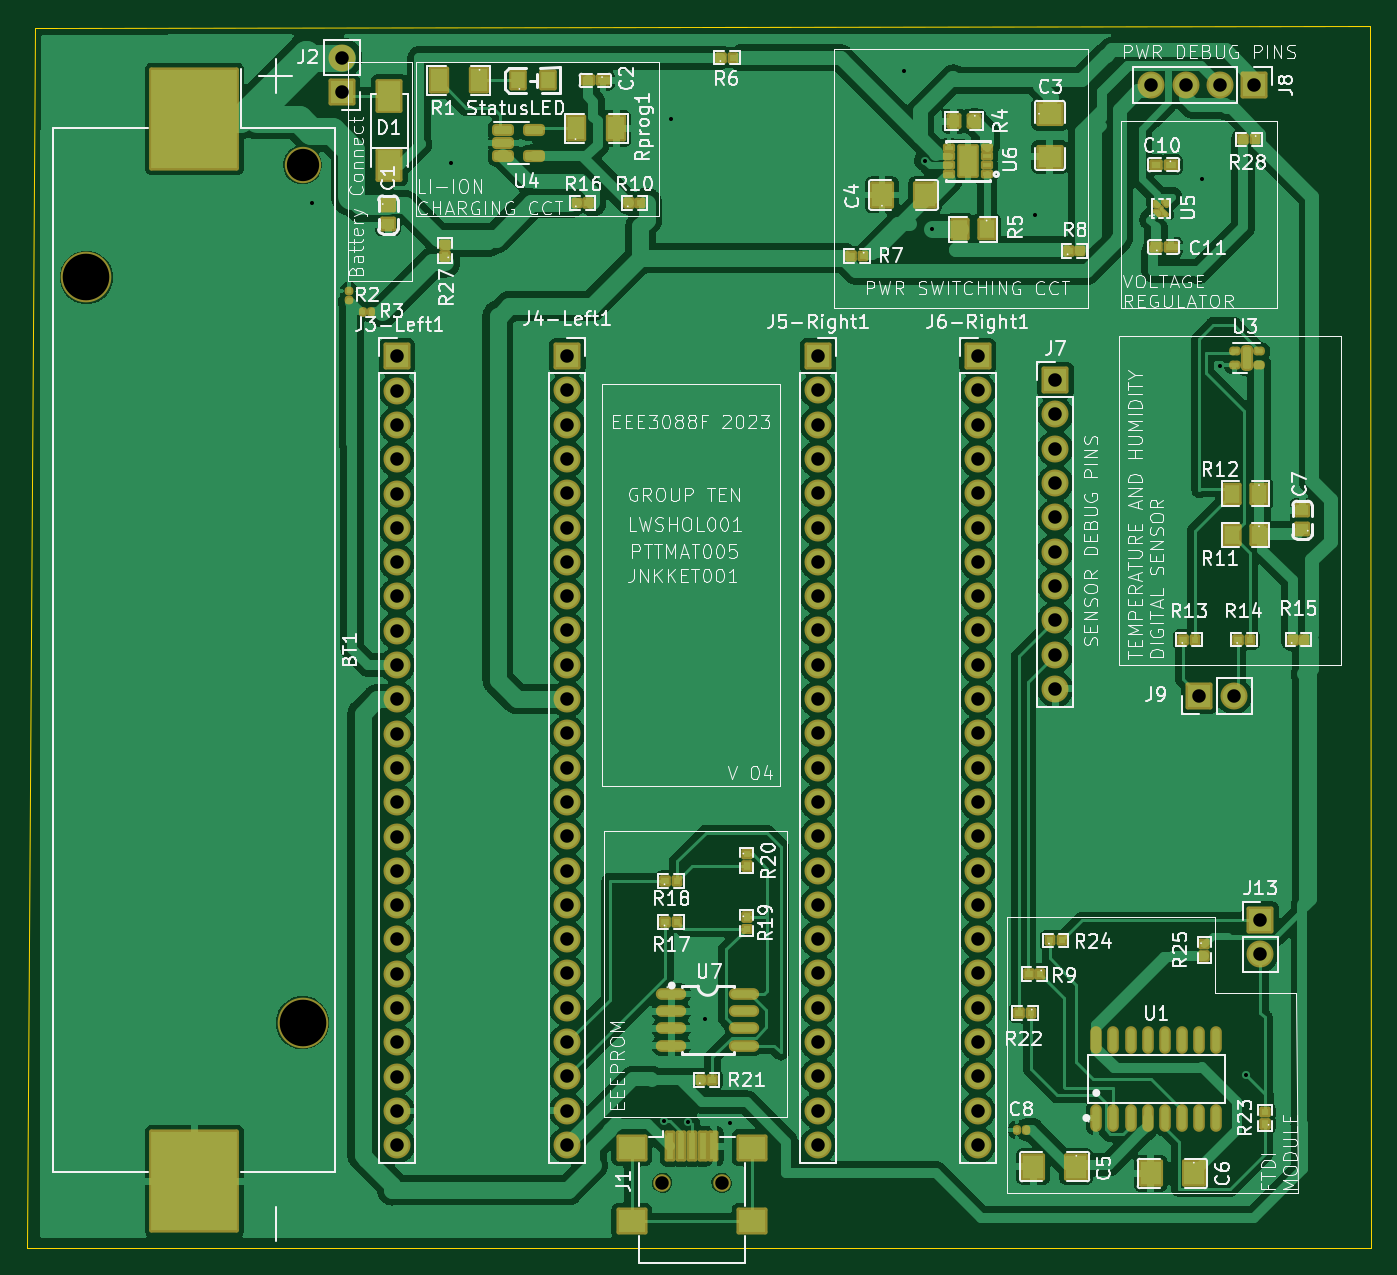
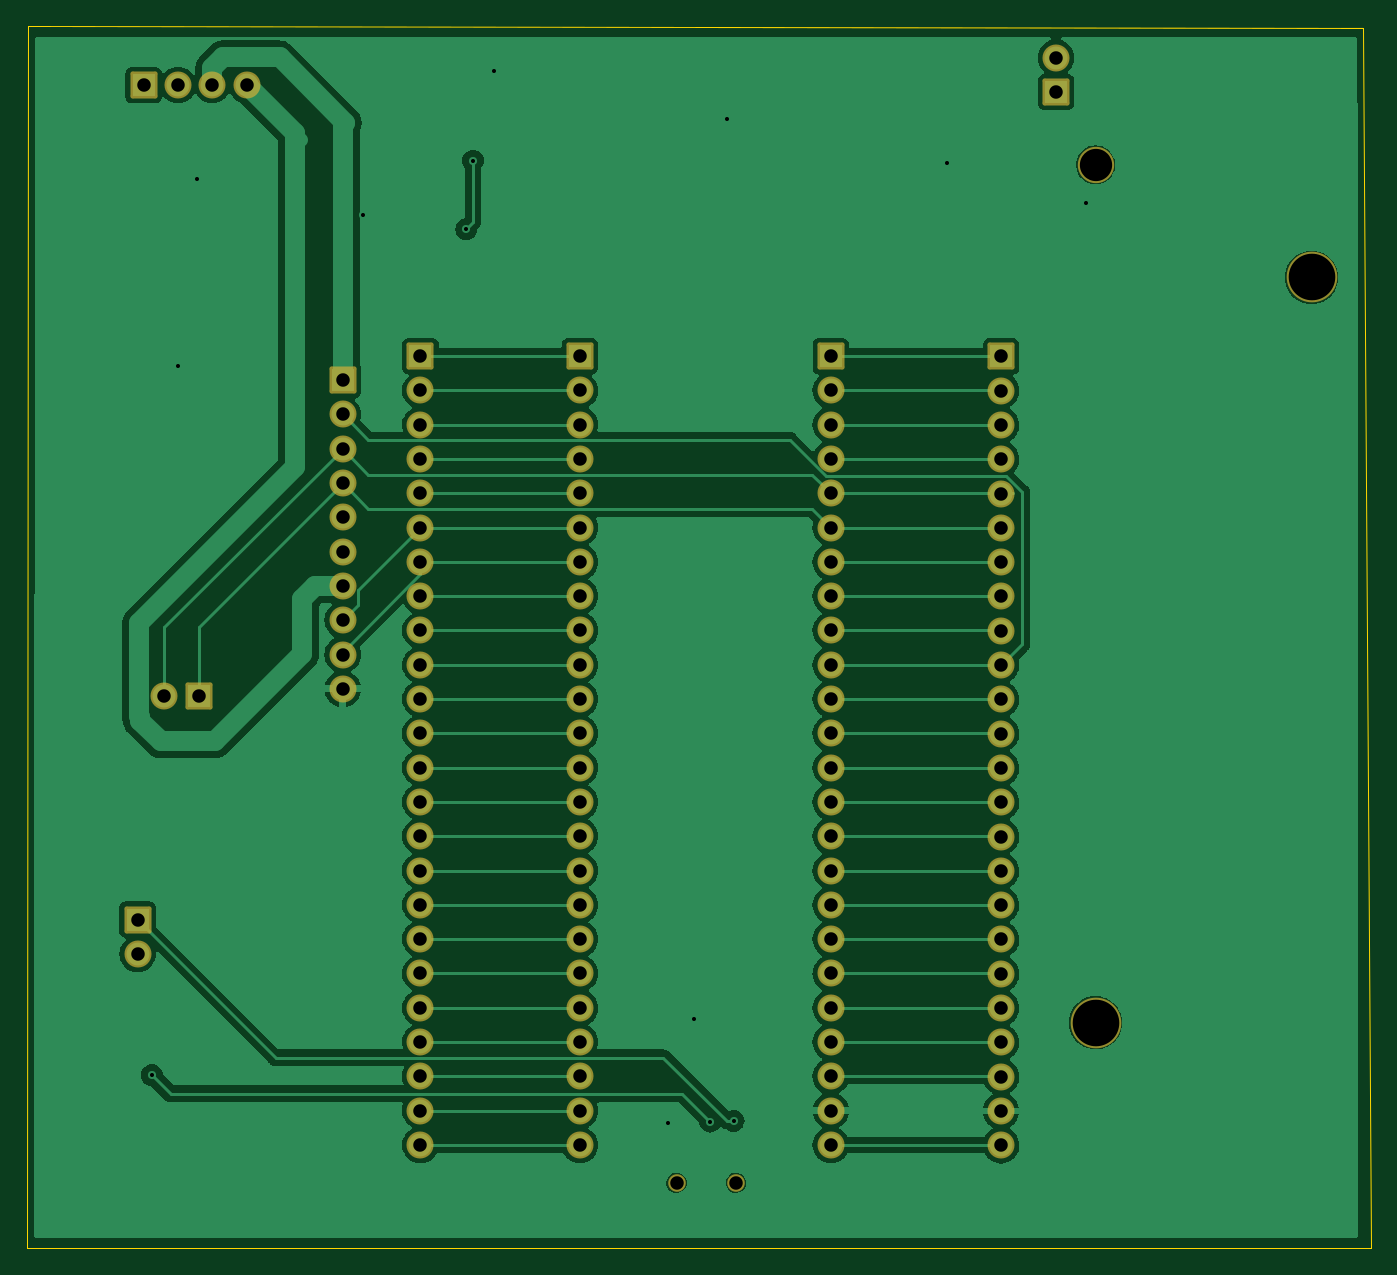
Circuit board: 11 layer files. Board 99.5 x 90.4 mm.
- bottom_copper: Main-B_Cu.gbr (88531 bytes)
- bottom_mask: Main-B_Mask.gbr (4888 bytes)
- paste: Main-B_Paste.gbr (450 bytes)
- bottom_silk: Main-B_Silkscreen.gbr (451 bytes)
- outline: Main-Edge_Cuts.gbr (680 bytes)
- top_copper: Main-F_Cu.gbr (256242 bytes)
- top_mask: Main-F_Mask.gbr (15591 bytes)
- paste: Main-F_Paste.gbr (7992 bytes)
- top_silk: Main-F_Silkscreen.gbr (195579 bytes)
- drill: Main-NPTH.drl (555 bytes)
- drill: Main-PTH.drl (2354 bytes)

=== bottom_copper: Main-B_Cu.gbr (88531 bytes, source omitted) ===
=== bottom_mask: Main-B_Mask.gbr ===
%TF.GenerationSoftware,KiCad,Pcbnew,7.0.1-0*%
%TF.CreationDate,2023-04-13T21:56:56+02:00*%
%TF.ProjectId,Main,4d61696e-2e6b-4696-9361-645f70636258,V01*%
%TF.SameCoordinates,Original*%
%TF.FileFunction,Soldermask,Bot*%
%TF.FilePolarity,Negative*%
%FSLAX46Y46*%
G04 Gerber Fmt 4.6, Leading zero omitted, Abs format (unit mm)*
G04 Created by KiCad (PCBNEW 7.0.1-0) date 2023-04-13 21:56:56*
%MOMM*%
%LPD*%
G01*
G04 APERTURE LIST*
G04 Aperture macros list*
%AMRoundRect*
0 Rectangle with rounded corners*
0 $1 Rounding radius*
0 $2 $3 $4 $5 $6 $7 $8 $9 X,Y pos of 4 corners*
0 Add a 4 corners polygon primitive as box body*
4,1,4,$2,$3,$4,$5,$6,$7,$8,$9,$2,$3,0*
0 Add four circle primitives for the rounded corners*
1,1,$1+$1,$2,$3*
1,1,$1+$1,$4,$5*
1,1,$1+$1,$6,$7*
1,1,$1+$1,$8,$9*
0 Add four rect primitives between the rounded corners*
20,1,$1+$1,$2,$3,$4,$5,0*
20,1,$1+$1,$4,$5,$6,$7,0*
20,1,$1+$1,$6,$7,$8,$9,0*
20,1,$1+$1,$8,$9,$2,$3,0*%
G04 Aperture macros list end*
%ADD10RoundRect,0.150000X-0.850000X-0.850000X0.850000X-0.850000X0.850000X0.850000X-0.850000X0.850000X0*%
%ADD11O,2.000000X2.000000*%
%ADD12C,2.690000*%
%ADD13C,3.750000*%
%ADD14RoundRect,0.150000X0.850000X0.850000X-0.850000X0.850000X-0.850000X-0.850000X0.850000X-0.850000X0*%
%ADD15RoundRect,0.150000X-0.850000X0.850000X-0.850000X-0.850000X0.850000X-0.850000X0.850000X0.850000X0*%
%ADD16RoundRect,0.150000X0.850000X-0.850000X0.850000X0.850000X-0.850000X0.850000X-0.850000X-0.850000X0*%
%ADD17C,1.300000*%
G04 APERTURE END LIST*
D10*
%TO.C,J13*%
X184350000Y-111075000D03*
D11*
X184350000Y-113615000D03*
%TD*%
%TO.C,J3-Left1*%
X120400000Y-127780000D03*
X120400000Y-125240000D03*
X120400000Y-122700000D03*
X120400000Y-120160000D03*
X120400000Y-117620000D03*
X120400000Y-115080000D03*
X120400000Y-112540000D03*
X120400000Y-110000000D03*
X120400000Y-107460000D03*
X120400000Y-104920000D03*
X120400000Y-102380000D03*
X120400000Y-99840000D03*
X120400000Y-97300000D03*
X120400000Y-94760000D03*
X120400000Y-92220000D03*
X120400000Y-89680000D03*
X120400000Y-87140000D03*
X120400000Y-84600000D03*
X120400000Y-82060000D03*
X120400000Y-79520000D03*
X120400000Y-76980000D03*
X120400000Y-74440000D03*
X120400000Y-71900000D03*
D10*
X120400000Y-69360000D03*
%TD*%
D12*
%TO.C,BT1*%
X113410000Y-55180000D03*
D13*
X97410000Y-63510000D03*
X113410000Y-118710000D03*
%TD*%
D10*
%TO.C,J6-Right1*%
X163400000Y-69340000D03*
D11*
X163400000Y-71880000D03*
X163400000Y-74420000D03*
X163400000Y-76960000D03*
X163400000Y-79500000D03*
X163400000Y-82040000D03*
X163400000Y-84580000D03*
X163400000Y-87120000D03*
X163400000Y-89660000D03*
X163400000Y-92200000D03*
X163400000Y-94740000D03*
X163400000Y-97280000D03*
X163400000Y-99820000D03*
X163400000Y-102360000D03*
X163400000Y-104900000D03*
X163400000Y-107440000D03*
X163400000Y-109980000D03*
X163400000Y-112520000D03*
X163400000Y-115060000D03*
X163400000Y-117600000D03*
X163400000Y-120140000D03*
X163400000Y-122680000D03*
X163400000Y-125220000D03*
X163400000Y-127760000D03*
%TD*%
%TO.C,J2*%
X116332000Y-47244000D03*
D14*
X116332000Y-49784000D03*
%TD*%
D15*
%TO.C,J8*%
X183896000Y-49276000D03*
D11*
X181356000Y-49276000D03*
X178816000Y-49276000D03*
X176276000Y-49276000D03*
%TD*%
D16*
%TO.C,J9*%
X179832000Y-94488000D03*
D11*
X182372000Y-94488000D03*
%TD*%
D10*
%TO.C,J4-Left1*%
X133020000Y-69340000D03*
D11*
X133020000Y-71880000D03*
X133020000Y-74420000D03*
X133020000Y-76960000D03*
X133020000Y-79500000D03*
X133020000Y-82040000D03*
X133020000Y-84580000D03*
X133020000Y-87120000D03*
X133020000Y-89660000D03*
X133020000Y-92200000D03*
X133020000Y-94740000D03*
X133020000Y-97280000D03*
X133020000Y-99820000D03*
X133020000Y-102360000D03*
X133020000Y-104900000D03*
X133020000Y-107440000D03*
X133020000Y-109980000D03*
X133020000Y-112520000D03*
X133020000Y-115060000D03*
X133020000Y-117600000D03*
X133020000Y-120140000D03*
X133020000Y-122680000D03*
X133020000Y-125220000D03*
X133020000Y-127760000D03*
%TD*%
D17*
%TO.C,J1*%
X140040000Y-130556000D03*
X144440000Y-130556000D03*
%TD*%
D10*
%TO.C,J7*%
X169164000Y-71120000D03*
D11*
X169164000Y-73660000D03*
X169164000Y-76200000D03*
X169164000Y-78740000D03*
X169164000Y-81280000D03*
X169164000Y-83820000D03*
X169164000Y-86360000D03*
X169164000Y-88900000D03*
X169164000Y-91440000D03*
X169164000Y-93980000D03*
%TD*%
D10*
%TO.C,J5-Right1*%
X151600000Y-69340000D03*
D11*
X151600000Y-71880000D03*
X151600000Y-74420000D03*
X151600000Y-76960000D03*
X151600000Y-79500000D03*
X151600000Y-82040000D03*
X151600000Y-84580000D03*
X151600000Y-87120000D03*
X151600000Y-89660000D03*
X151600000Y-92200000D03*
X151600000Y-94740000D03*
X151600000Y-97280000D03*
X151600000Y-99820000D03*
X151600000Y-102360000D03*
X151600000Y-104900000D03*
X151600000Y-107440000D03*
X151600000Y-109980000D03*
X151600000Y-112520000D03*
X151600000Y-115060000D03*
X151600000Y-117600000D03*
X151600000Y-120140000D03*
X151600000Y-122680000D03*
X151600000Y-125220000D03*
X151600000Y-127760000D03*
%TD*%
M02*

=== paste: Main-B_Paste.gbr ===
%TF.GenerationSoftware,KiCad,Pcbnew,7.0.1-0*%
%TF.CreationDate,2023-04-13T21:56:55+02:00*%
%TF.ProjectId,Main,4d61696e-2e6b-4696-9361-645f70636258,V01*%
%TF.SameCoordinates,Original*%
%TF.FileFunction,Paste,Bot*%
%TF.FilePolarity,Positive*%
%FSLAX46Y46*%
G04 Gerber Fmt 4.6, Leading zero omitted, Abs format (unit mm)*
G04 Created by KiCad (PCBNEW 7.0.1-0) date 2023-04-13 21:56:55*
%MOMM*%
%LPD*%
G01*
G04 APERTURE LIST*
G04 APERTURE END LIST*
M02*

=== bottom_silk: Main-B_Silkscreen.gbr ===
%TF.GenerationSoftware,KiCad,Pcbnew,7.0.1-0*%
%TF.CreationDate,2023-04-13T21:56:56+02:00*%
%TF.ProjectId,Main,4d61696e-2e6b-4696-9361-645f70636258,V01*%
%TF.SameCoordinates,Original*%
%TF.FileFunction,Legend,Bot*%
%TF.FilePolarity,Positive*%
%FSLAX46Y46*%
G04 Gerber Fmt 4.6, Leading zero omitted, Abs format (unit mm)*
G04 Created by KiCad (PCBNEW 7.0.1-0) date 2023-04-13 21:56:56*
%MOMM*%
%LPD*%
G01*
G04 APERTURE LIST*
G04 APERTURE END LIST*
M02*

=== outline: Main-Edge_Cuts.gbr ===
%TF.GenerationSoftware,KiCad,Pcbnew,7.0.1-0*%
%TF.CreationDate,2023-04-13T21:56:56+02:00*%
%TF.ProjectId,Main,4d61696e-2e6b-4696-9361-645f70636258,V01*%
%TF.SameCoordinates,Original*%
%TF.FileFunction,Profile,NP*%
%FSLAX46Y46*%
G04 Gerber Fmt 4.6, Leading zero omitted, Abs format (unit mm)*
G04 Created by KiCad (PCBNEW 7.0.1-0) date 2023-04-13 21:56:56*
%MOMM*%
%LPD*%
G01*
G04 APERTURE LIST*
%TA.AperFunction,Profile*%
%ADD10C,0.050000*%
%TD*%
G04 APERTURE END LIST*
D10*
X93573600Y-45034200D02*
X192430400Y-44932600D01*
X93014800Y-135382000D02*
X93573600Y-45034200D01*
X192430400Y-44932600D02*
X192532000Y-135382000D01*
X192532000Y-135382000D02*
X93014800Y-135382000D01*
M02*

=== top_copper: Main-F_Cu.gbr (256242 bytes, source omitted) ===
=== top_mask: Main-F_Mask.gbr (15591 bytes, source omitted) ===
=== paste: Main-F_Paste.gbr (7992 bytes, source omitted) ===
=== top_silk: Main-F_Silkscreen.gbr (195579 bytes, source omitted) ===
=== drill: Main-NPTH.drl ===
M48
; DRILL file {KiCad 7.0.1-0} date 2023 April 13, Thursday 21:57:00
; FORMAT={-:-/ absolute / metric / decimal}
; #@! TF.CreationDate,2023-04-13T21:57:00+02:00
; #@! TF.GenerationSoftware,Kicad,Pcbnew,7.0.1-0
; #@! TF.FileFunction,NonPlated,1,2,NPTH
FMAT,2
METRIC
; #@! TA.AperFunction,NonPlated,NPTH,ComponentDrill
T1C1.000
; #@! TA.AperFunction,NonPlated,NPTH,ComponentDrill
T2C2.390
; #@! TA.AperFunction,NonPlated,NPTH,ComponentDrill
T3C3.450
%
G90
G05
T1
X140.04Y-130.556
X144.44Y-130.556
T2
X113.41Y-55.18
T3
X97.41Y-63.51
X113.41Y-118.71
T0
M30

=== drill: Main-PTH.drl ===
M48
; DRILL file {KiCad 7.0.1-0} date 2023 April 13, Thursday 21:57:00
; FORMAT={-:-/ absolute / metric / decimal}
; #@! TF.CreationDate,2023-04-13T21:57:00+02:00
; #@! TF.GenerationSoftware,Kicad,Pcbnew,7.0.1-0
; #@! TF.FileFunction,Plated,1,2,PTH
FMAT,2
METRIC
; #@! TA.AperFunction,Plated,PTH,ViaDrill
T1C0.300
; #@! TA.AperFunction,Plated,PTH,ComponentDrill
T2C1.000
%
G90
G05
T1
X114.122Y-58.039
X124.435Y-55.067
X140.208Y-125.984
X140.716Y-51.816
X141.961Y-126.035
X143.18Y-118.44
X145.059Y-126.162
X157.988Y-48.26
X159.512Y-54.864
X160.02Y-59.944
X167.64Y-58.928
X179.984Y-56.236
X181.356Y-70.104
X183.286Y-122.58
T2
X116.332Y-47.244
X116.332Y-49.784
X120.4Y-69.36
X120.4Y-71.9
X120.4Y-74.44
X120.4Y-76.98
X120.4Y-79.52
X120.4Y-82.06
X120.4Y-84.6
X120.4Y-87.14
X120.4Y-89.68
X120.4Y-92.22
X120.4Y-94.76
X120.4Y-97.3
X120.4Y-99.84
X120.4Y-102.38
X120.4Y-104.92
X120.4Y-107.46
X120.4Y-110.0
X120.4Y-112.54
X120.4Y-115.08
X120.4Y-117.62
X120.4Y-120.16
X120.4Y-122.7
X120.4Y-125.24
X120.4Y-127.78
X133.02Y-69.34
X133.02Y-71.88
X133.02Y-74.42
X133.02Y-76.96
X133.02Y-79.5
X133.02Y-82.04
X133.02Y-84.58
X133.02Y-87.12
X133.02Y-89.66
X133.02Y-92.2
X133.02Y-94.74
X133.02Y-97.28
X133.02Y-99.82
X133.02Y-102.36
X133.02Y-104.9
X133.02Y-107.44
X133.02Y-109.98
X133.02Y-112.52
X133.02Y-115.06
X133.02Y-117.6
X133.02Y-120.14
X133.02Y-122.68
X133.02Y-125.22
X133.02Y-127.76
X151.6Y-69.34
X151.6Y-71.88
X151.6Y-74.42
X151.6Y-76.96
X151.6Y-79.5
X151.6Y-82.04
X151.6Y-84.58
X151.6Y-87.12
X151.6Y-89.66
X151.6Y-92.2
X151.6Y-94.74
X151.6Y-97.28
X151.6Y-99.82
X151.6Y-102.36
X151.6Y-104.9
X151.6Y-107.44
X151.6Y-109.98
X151.6Y-112.52
X151.6Y-115.06
X151.6Y-117.6
X151.6Y-120.14
X151.6Y-122.68
X151.6Y-125.22
X151.6Y-127.76
X163.4Y-69.34
X163.4Y-71.88
X163.4Y-74.42
X163.4Y-76.96
X163.4Y-79.5
X163.4Y-82.04
X163.4Y-84.58
X163.4Y-87.12
X163.4Y-89.66
X163.4Y-92.2
X163.4Y-94.74
X163.4Y-97.28
X163.4Y-99.82
X163.4Y-102.36
X163.4Y-104.9
X163.4Y-107.44
X163.4Y-109.98
X163.4Y-112.52
X163.4Y-115.06
X163.4Y-117.6
X163.4Y-120.14
X163.4Y-122.68
X163.4Y-125.22
X163.4Y-127.76
X169.164Y-71.12
X169.164Y-73.66
X169.164Y-76.2
X169.164Y-78.74
X169.164Y-81.28
X169.164Y-83.82
X169.164Y-86.36
X169.164Y-88.9
X169.164Y-91.44
X169.164Y-93.98
X176.276Y-49.276
X178.816Y-49.276
X179.832Y-94.488
X181.356Y-49.276
X182.372Y-94.488
X183.896Y-49.276
X184.35Y-111.075
X184.35Y-113.615
T0
M30

